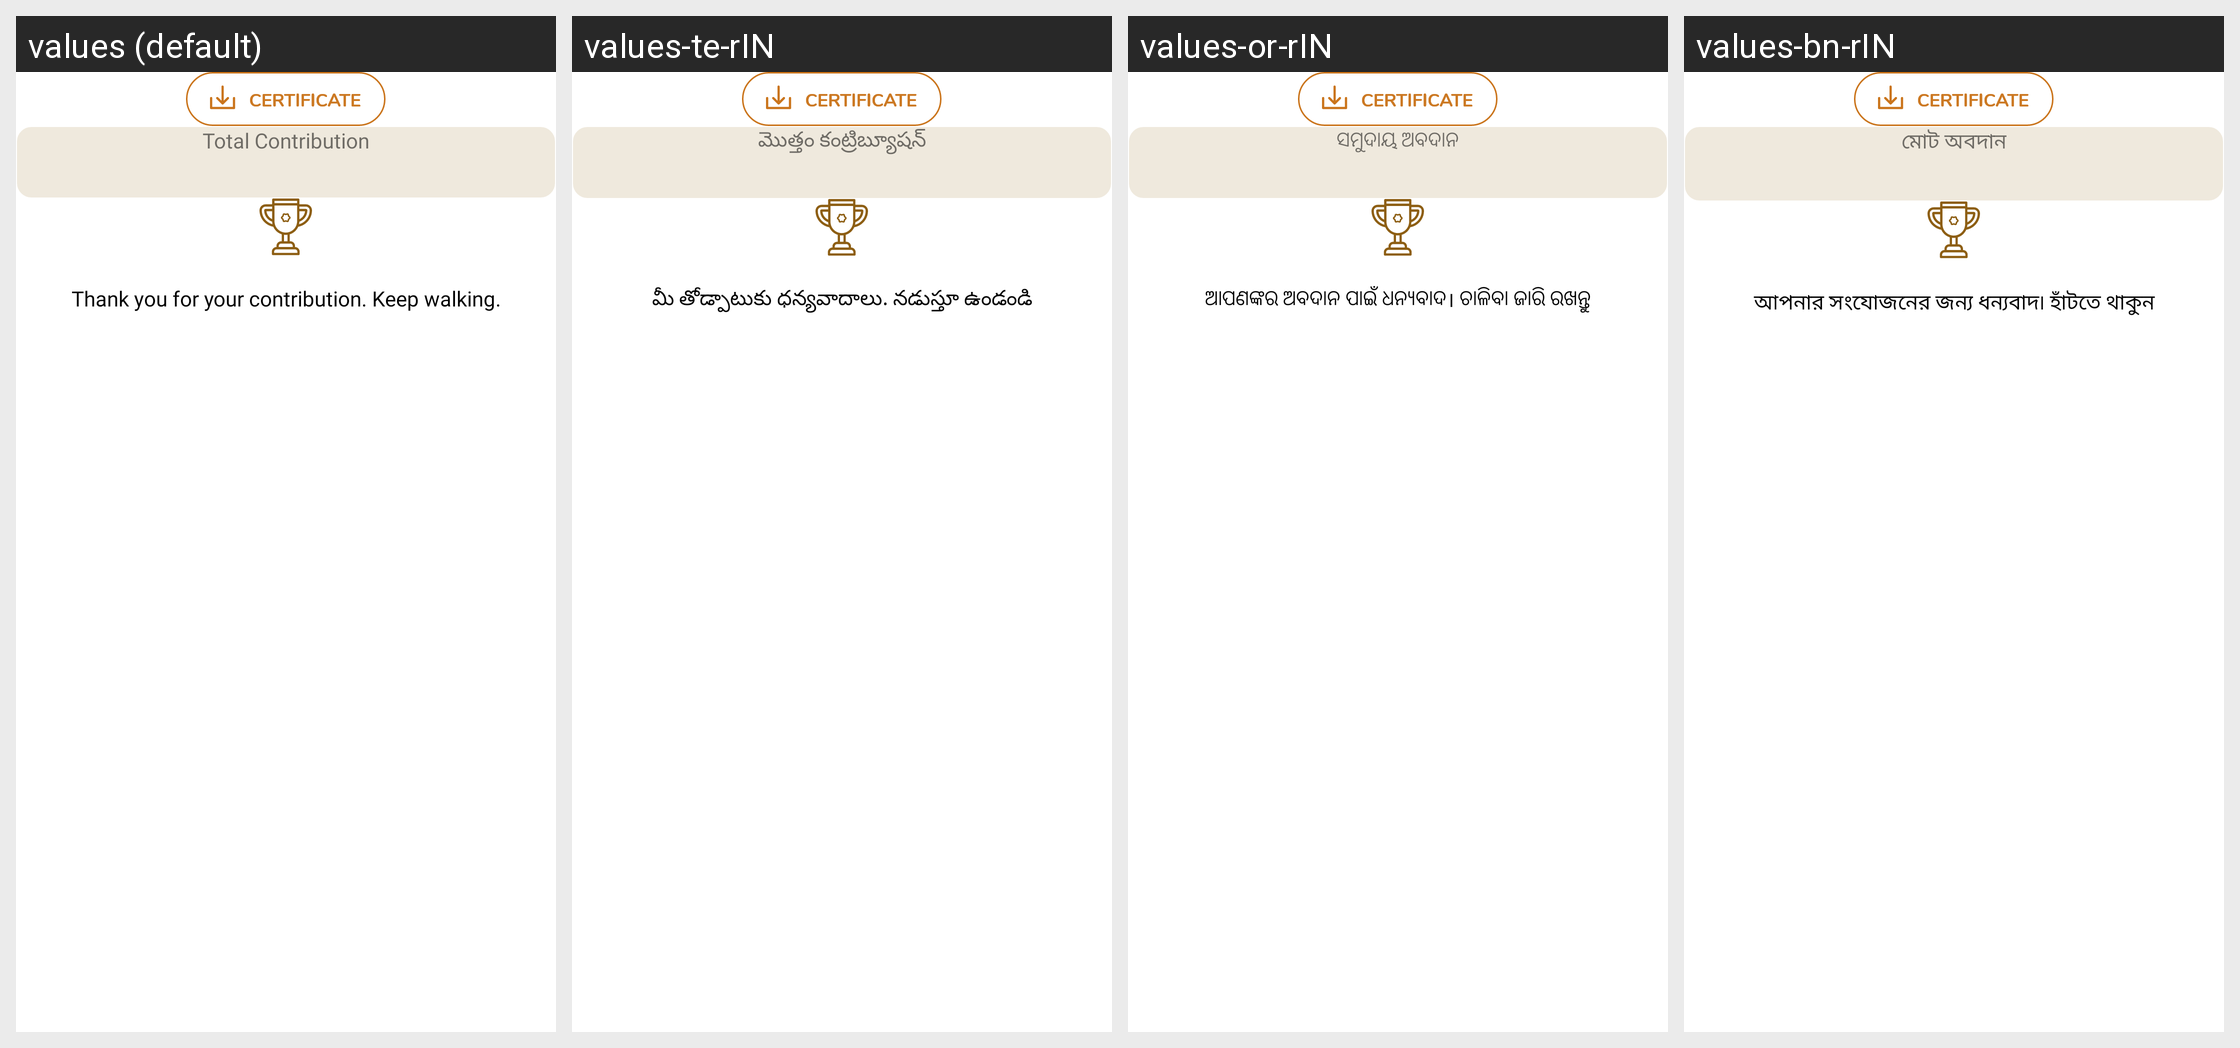

For this localized Android screen grid, give each drawn string resource with its value in every locale shown.
Android screen res/layout/walked_history_fragment.xml rendered under 4 locales, left to right: values (default), values-te-rIN, values-or-rIN, values-bn-rIN. Device: Nexus 5 (rendered at 1080×1920; each locale shown at half size, 540×960, under a caption strip naming it); theme Theme.NDDB.
Other locales in the repository, not shown: values-as-rIN, values-gu, values-hi, values-kn-rIN, values-ml-rIN, values-mr-rIN, values-pa-rIN, values-ta-rIN.
Strings drawn on this screen, with the default value and each locale's value (text and hints the layout hard-codes, and strings that could not be matched under every locale, appear in the picture but are not listed):

total_contributed_steps
  values: Total Contribution
  values-te-rIN: మొత్తం కంట్రిబ్యూషన్
  values-or-rIN: ସମୁଦାୟ ଅବଦାନ
  values-bn-rIN: মোট অবদান

history_thank_msg
  values: Thank you for your contribution. Keep walking.
  values-te-rIN: మీ తోడ్పాటుకు ధన్యవాదాలు. నడుస్తూ ఉండండి
  values-or-rIN: ଆପଣଙ୍କର ଅବଦାନ ପାଇଁ ଧନ୍ୟବାଦ। ଚାଳିବା ଜାରି ରଖନ୍ତୁ
  values-bn-rIN: আপনার সংযোজনের জন্য ধন্যবাদ৷ হাঁটতে থাকুন
